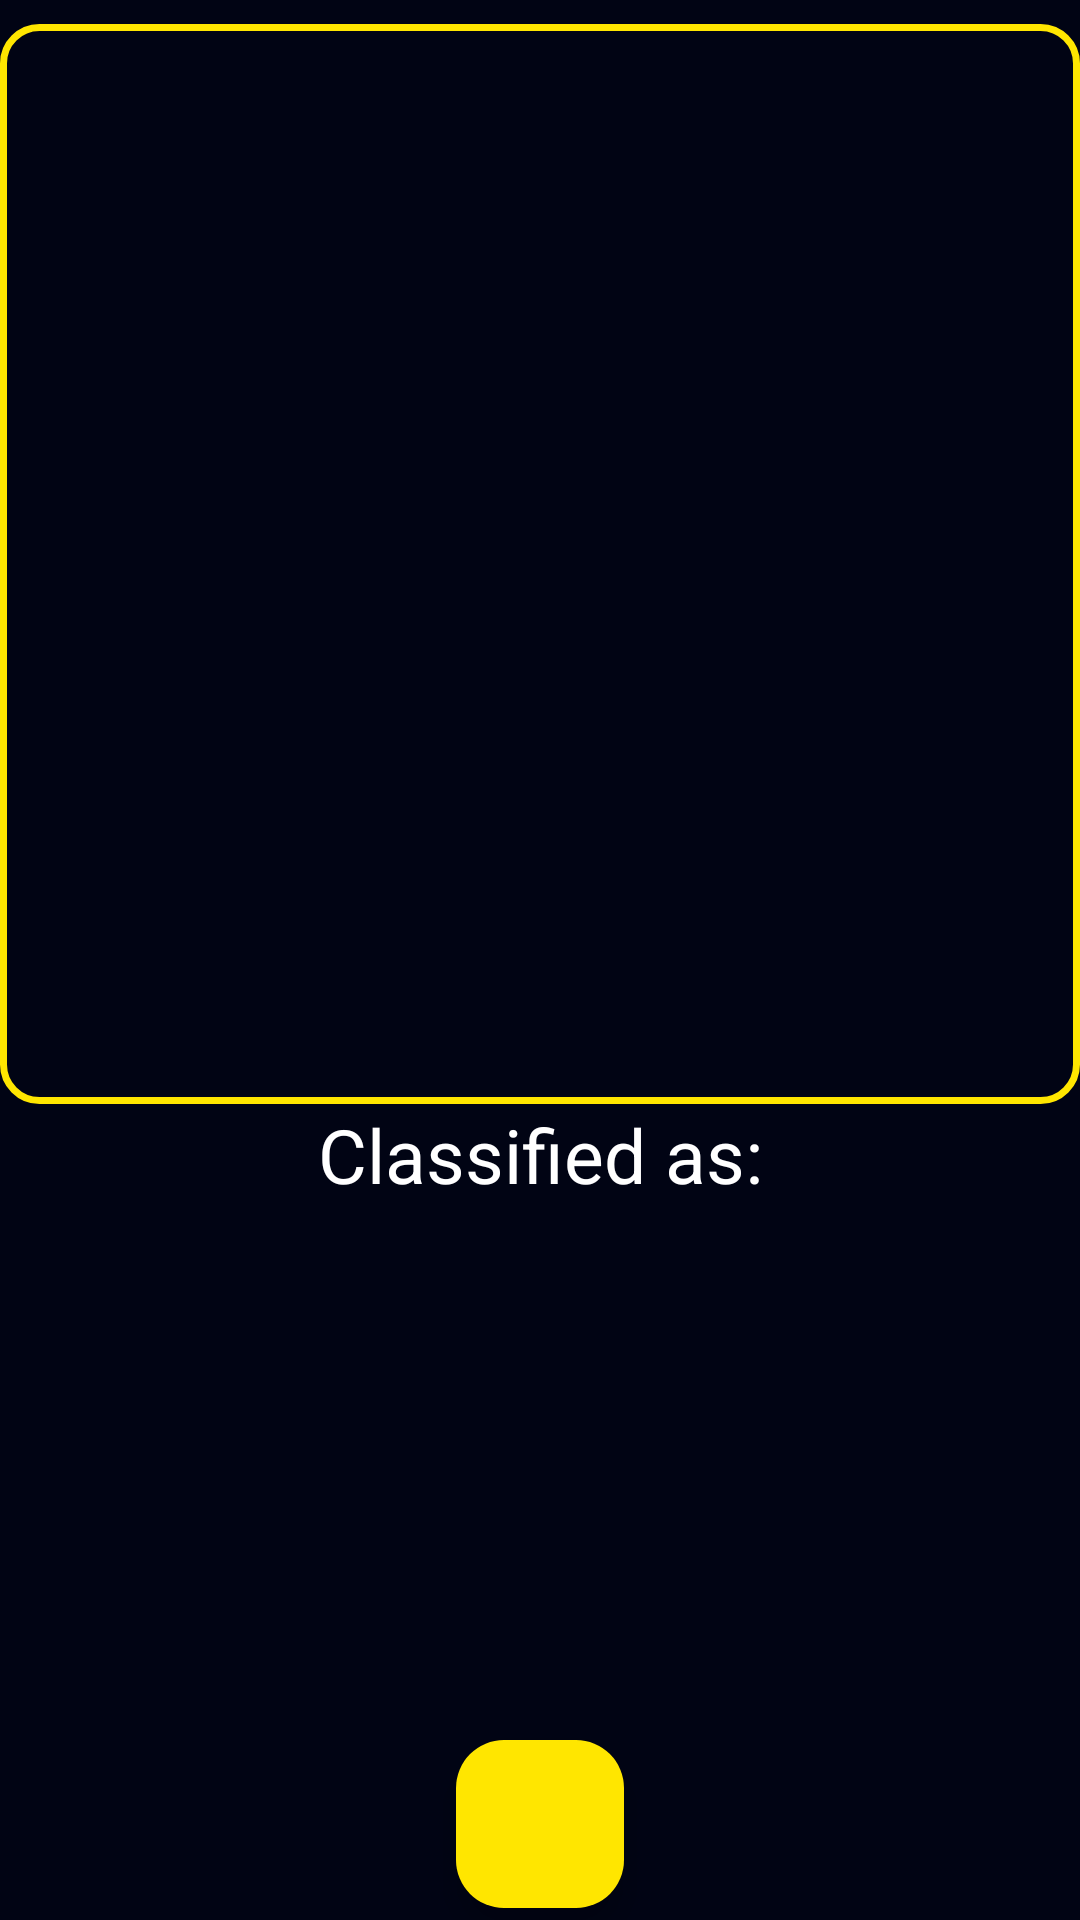

Here is an Android app screen rendered from its layout file. Give the layout XML and the strings, colors and styles it references.
<!-- AndroidManifest.xml: application theme Theme.KishanTech -->
<!-- res/layout/activity_main.xml -->
<?xml version="1.0" encoding="utf-8"?>
<androidx.constraintlayout.widget.ConstraintLayout xmlns:android="http://schemas.android.com/apk/res/android"
    xmlns:app="http://schemas.android.com/apk/res-auto"
    xmlns:tools="http://schemas.android.com/tools"
    android:layout_width="match_parent"
    android:layout_height="match_parent"
    android:background="@color/background"
    tools:context=".MainActivity">

    <ImageView
        android:layout_width="360sp"
        android:layout_height="360sp"
        android:layout_margin="8dp"
        android:layout_centerHorizontal="true"
        android:id="@+id/image"
        android:background="@drawable/border"
        app:layout_constraintStart_toStartOf="parent"
        app:layout_constraintEnd_toEndOf="parent"
        app:layout_constraintTop_toTopOf="parent"/>
    <TextView
        android:id="@+id/textclass"
        android:layout_width="wrap_content"
        android:layout_height="wrap_content"
        android:text="Classified as:"
        android:textColor="@color/white"
        android:textSize="25sp"
        app:layout_constraintEnd_toEndOf="parent"
        app:layout_constraintStart_toStartOf="parent"
        app:layout_constraintTop_toBottomOf="@id/image" />
    <TextView
        android:layout_width="wrap_content"
        android:layout_height="wrap_content"
        android:layout_centerHorizontal="true"
        android:textColor="@color/primary"
        android:textStyle="bold"
        android:textSize="25sp"
        android:id="@+id/result1"
        android:layout_marginTop="4dp"
        app:layout_constraintTop_toBottomOf="@id/textclass"
        app:layout_constraintStart_toStartOf="parent"
        app:layout_constraintEnd_toEndOf="parent"/>

    <com.google.android.material.floatingactionbutton.FloatingActionButton
        android:id="@+id/addphoto"
        android:layout_width="wrap_content"
        android:layout_height="wrap_content"
        app:layout_constraintBottom_toBottomOf="parent"
        app:layout_constraintStart_toStartOf="parent"
        app:layout_constraintEnd_toEndOf="parent"
        android:layout_marginBottom="4dp"
        android:clickable="true"
        android:src="@drawable/baseline_add_a_photo_24"
        android:backgroundTint="@color/primary"/>

</androidx.constraintlayout.widget.ConstraintLayout>
<!-- resources referenced by this layout -->
<resources>
  <color name="background">#010414</color>
  <color name="primary">#FFE600</color>
  <color name="white">#FFFFFFFF</color>
  <!-- drawable border (drawable) -->
  <?xml version="1.0" encoding="utf-8"?>
  <shape xmlns:android="http://schemas.android.com/apk/res/android"
      android:shape="rectangle">
  
      <corners android:radius="12dp"/>
      <stroke android:color="@color/primary" android:width="2.2dp"/>
  
  </shape>
  <style name="Theme.KishanTech" parent="Base.Theme.KishanTech" />
  <style name="Base.Theme.KishanTech" parent="Theme.Material3.DayNight.NoActionBar">
          
          
          <item name="colorPrimary">@color/background</item>
          <item name="colorPrimaryDark">@color/background</item>
          <item name="colorAccent">@color/primary</item>
      </style>
</resources>
